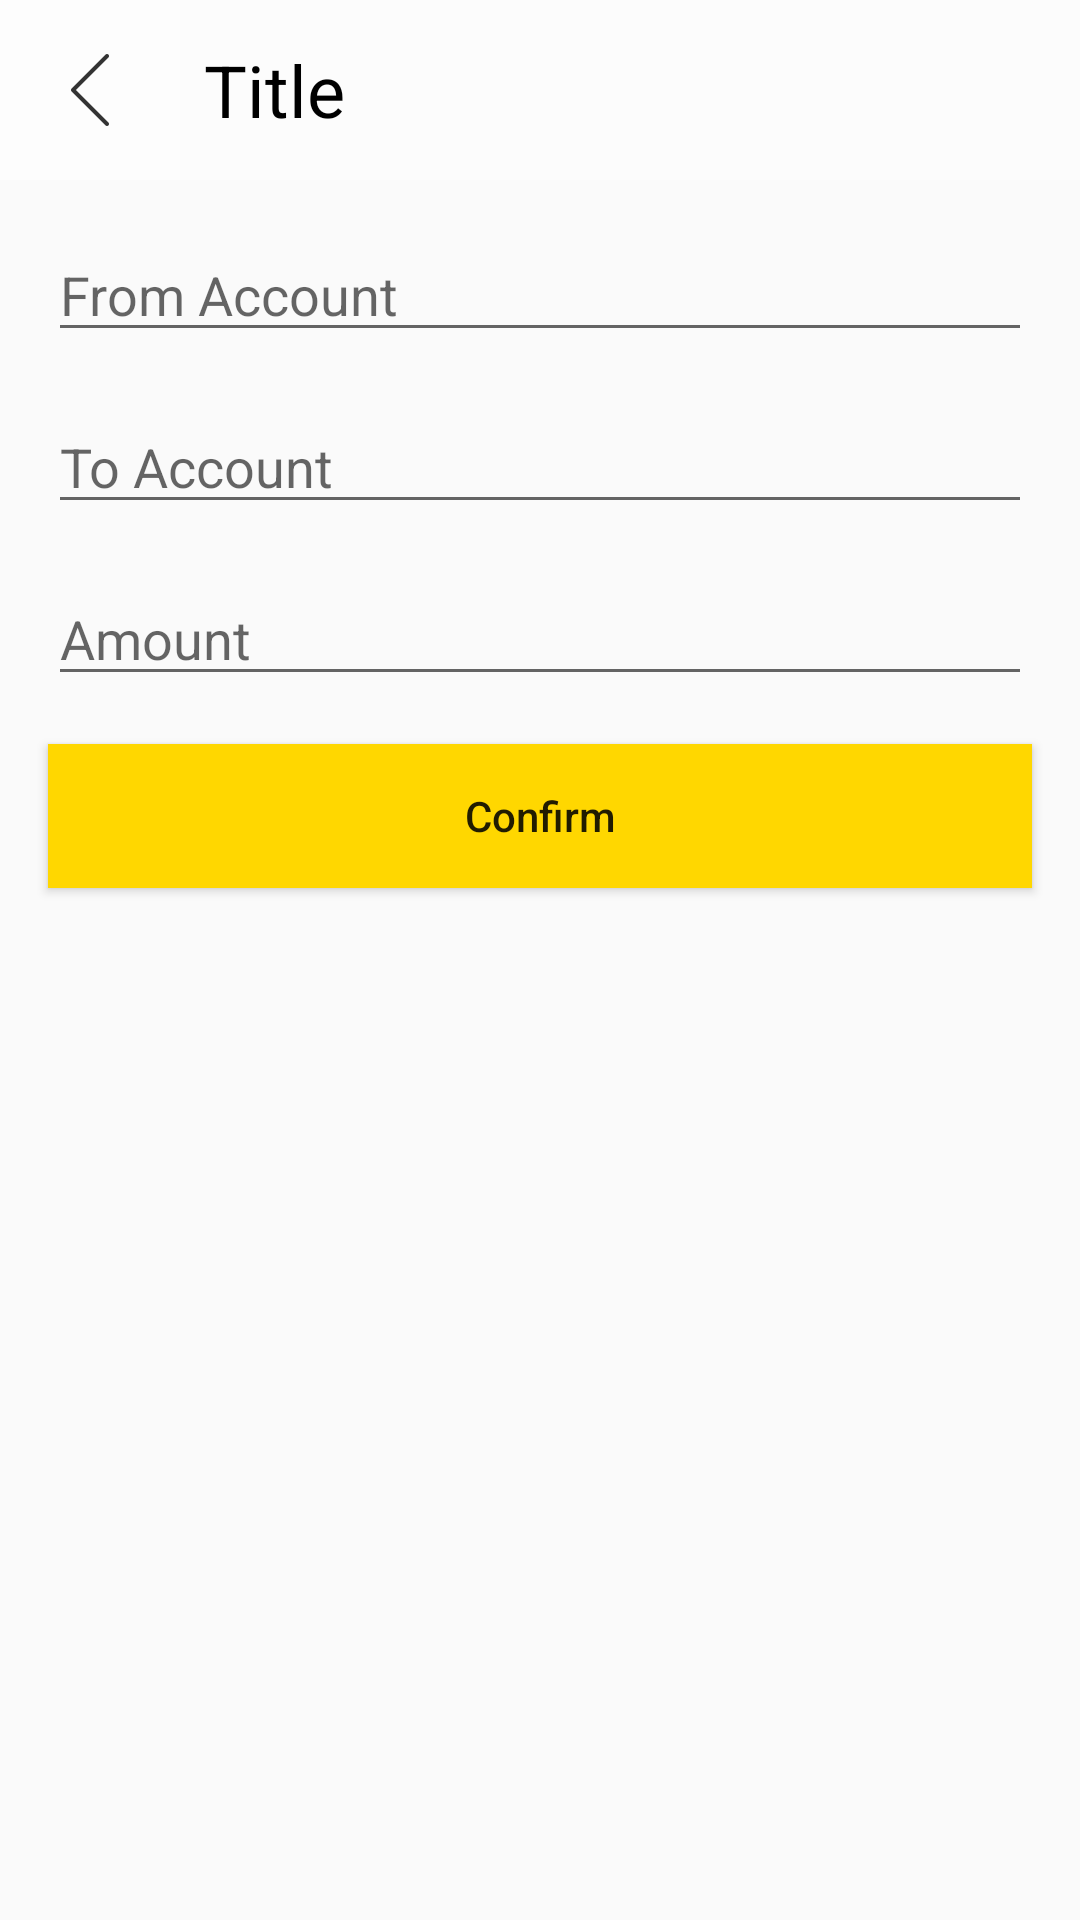

Here is an Android app screen rendered from its layout file. Give the layout XML and the strings, colors and styles it references.
<!-- AndroidManifest.xml: activity theme AppTheme -->
<!-- res/layout/activity_user_input.xml -->
<?xml version="1.0" encoding="utf-8"?>

<LinearLayout
    xmlns:android="http://schemas.android.com/apk/res/android"
    xmlns:app="http://schemas.android.com/apk/res-auto"
    xmlns:tools="http://schemas.android.com/tools"
    android:layout_width="match_parent"
    android:layout_height="match_parent"
    android:orientation="vertical">

    <android.support.v7.widget.Toolbar
        android:id="@+id/ui_toolbar"
        android:layout_width="match_parent"
        android:layout_height="wrap_content"
        android:background="@android:drawable/screen_background_light_transparent"
        android:minHeight="?attr/actionBarSize"
        android:theme="?attr/actionBarTheme"
        app:contentInsetStart="0dp">

        <android.support.constraint.ConstraintLayout
            android:layout_width="match_parent"
            android:layout_height="wrap_content">

            <ImageButton
                android:id="@+id/ui_back"
                android:layout_width="60dp"
                android:layout_height="60dp"
                android:background="@android:drawable/screen_background_light_transparent"
                android:visibility="visible"
                app:layout_constraintBottom_toBottomOf="parent"
                app:layout_constraintStart_toStartOf="parent"
                app:layout_constraintTop_toTopOf="parent"
                app:layout_constraintVertical_bias="0.0"
                app:srcCompat="@drawable/ic_back" />

            <TextView
                android:id="@+id/ui_title"
                android:layout_width="0dp"
                android:layout_height="0dp"
                android:layout_marginStart="8dp"
                android:layout_marginTop="8dp"
                android:layout_marginEnd="8dp"
                android:layout_marginBottom="8dp"
                android:gravity="center_vertical"
                android:text="Title"
                android:textColor="@android:color/black"
                android:textSize="24sp"
                app:layout_constraintBottom_toBottomOf="parent"
                app:layout_constraintEnd_toEndOf="parent"
                app:layout_constraintStart_toEndOf="@+id/ui_back"
                app:layout_constraintTop_toTopOf="parent"
                app:layout_constraintVertical_bias="0.529" />

        </android.support.constraint.ConstraintLayout>
    </android.support.v7.widget.Toolbar>

    <EditText
        android:id="@+id/ui_from"
        android:layout_width="match_parent"
        android:layout_height="wrap_content"
        android:layout_marginStart="16dp"
        android:layout_marginEnd="16dp"
        android:layout_marginTop="16dp"
        android:ems="10"
        android:clickable="true"
        android:focusableInTouchMode="true"
        android:hint="From Account"
        android:inputType="numberSigned" />

    <EditText
        android:id="@+id/ui_to"
        android:layout_width="match_parent"
        android:layout_height="wrap_content"
        android:layout_marginStart="16dp"
        android:layout_marginEnd="16dp"
        android:layout_marginTop="16dp"
        android:ems="10"
        android:clickable="true"
        android:focusableInTouchMode="true"
        android:hint="To Account"
        android:inputType="numberSigned" />

    <EditText
        android:id="@+id/ui_amount"
        android:layout_width="match_parent"
        android:layout_height="wrap_content"
        android:layout_marginStart="16dp"
        android:layout_marginTop="16dp"
        android:layout_marginEnd="16dp"
        android:ems="10"
        android:focusableInTouchMode="true"
        android:hint="Amount"
        android:inputType="numberSigned|numberDecimal" />

    <Button
        android:id="@+id/ui_confirm"
        android:layout_width="match_parent"
        android:layout_height="wrap_content"
        android:layout_marginStart="16dp"
        android:layout_marginTop="16dp"
        android:layout_marginEnd="16dp"
        android:background="@color/Gold"
        android:text="Confirm"
        android:textAllCaps="false" />

</LinearLayout>
<!-- resources referenced by this layout -->
<resources>
  <color name="Gold">#FFD700</color>
  <!-- drawable ic_back: png bitmap (drawable-hdpi, 172 bytes) -->
  <style name="AppTheme" parent="Theme.AppCompat.Light.NoActionBar">
          
          <item name="colorPrimary">@color/colorPrimary</item>
          <item name="colorPrimaryDark">@color/colorPrimaryDark</item>
          <item name="colorAccent">@color/colorAccent</item>
          <item name="android:windowIsTranslucent">true</item>
          <item name="android:statusBarColor">@android:color/transparent</item>
          <item name="android:windowDrawsSystemBarBackgrounds">true</item>
      </style>
  <color name="colorPrimary">#008577</color>
  <color name="colorPrimaryDark">#00574B</color>
  <color name="colorAccent">#D81B60</color>
</resources>
